Photos from the image-classification dataset "dataset" in the GitHub repository pmielech/apk-opencv. Its 4 classes are: bolt, locating pin, nut, washer.

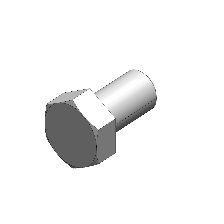
Label: bolt

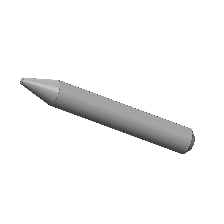
Label: locating pin

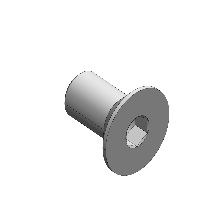
Label: bolt

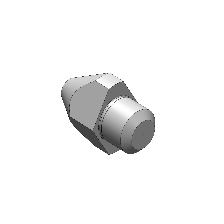
Label: locating pin

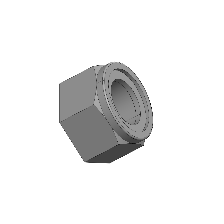
Label: nut

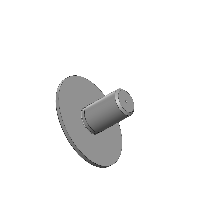
Label: locating pin
